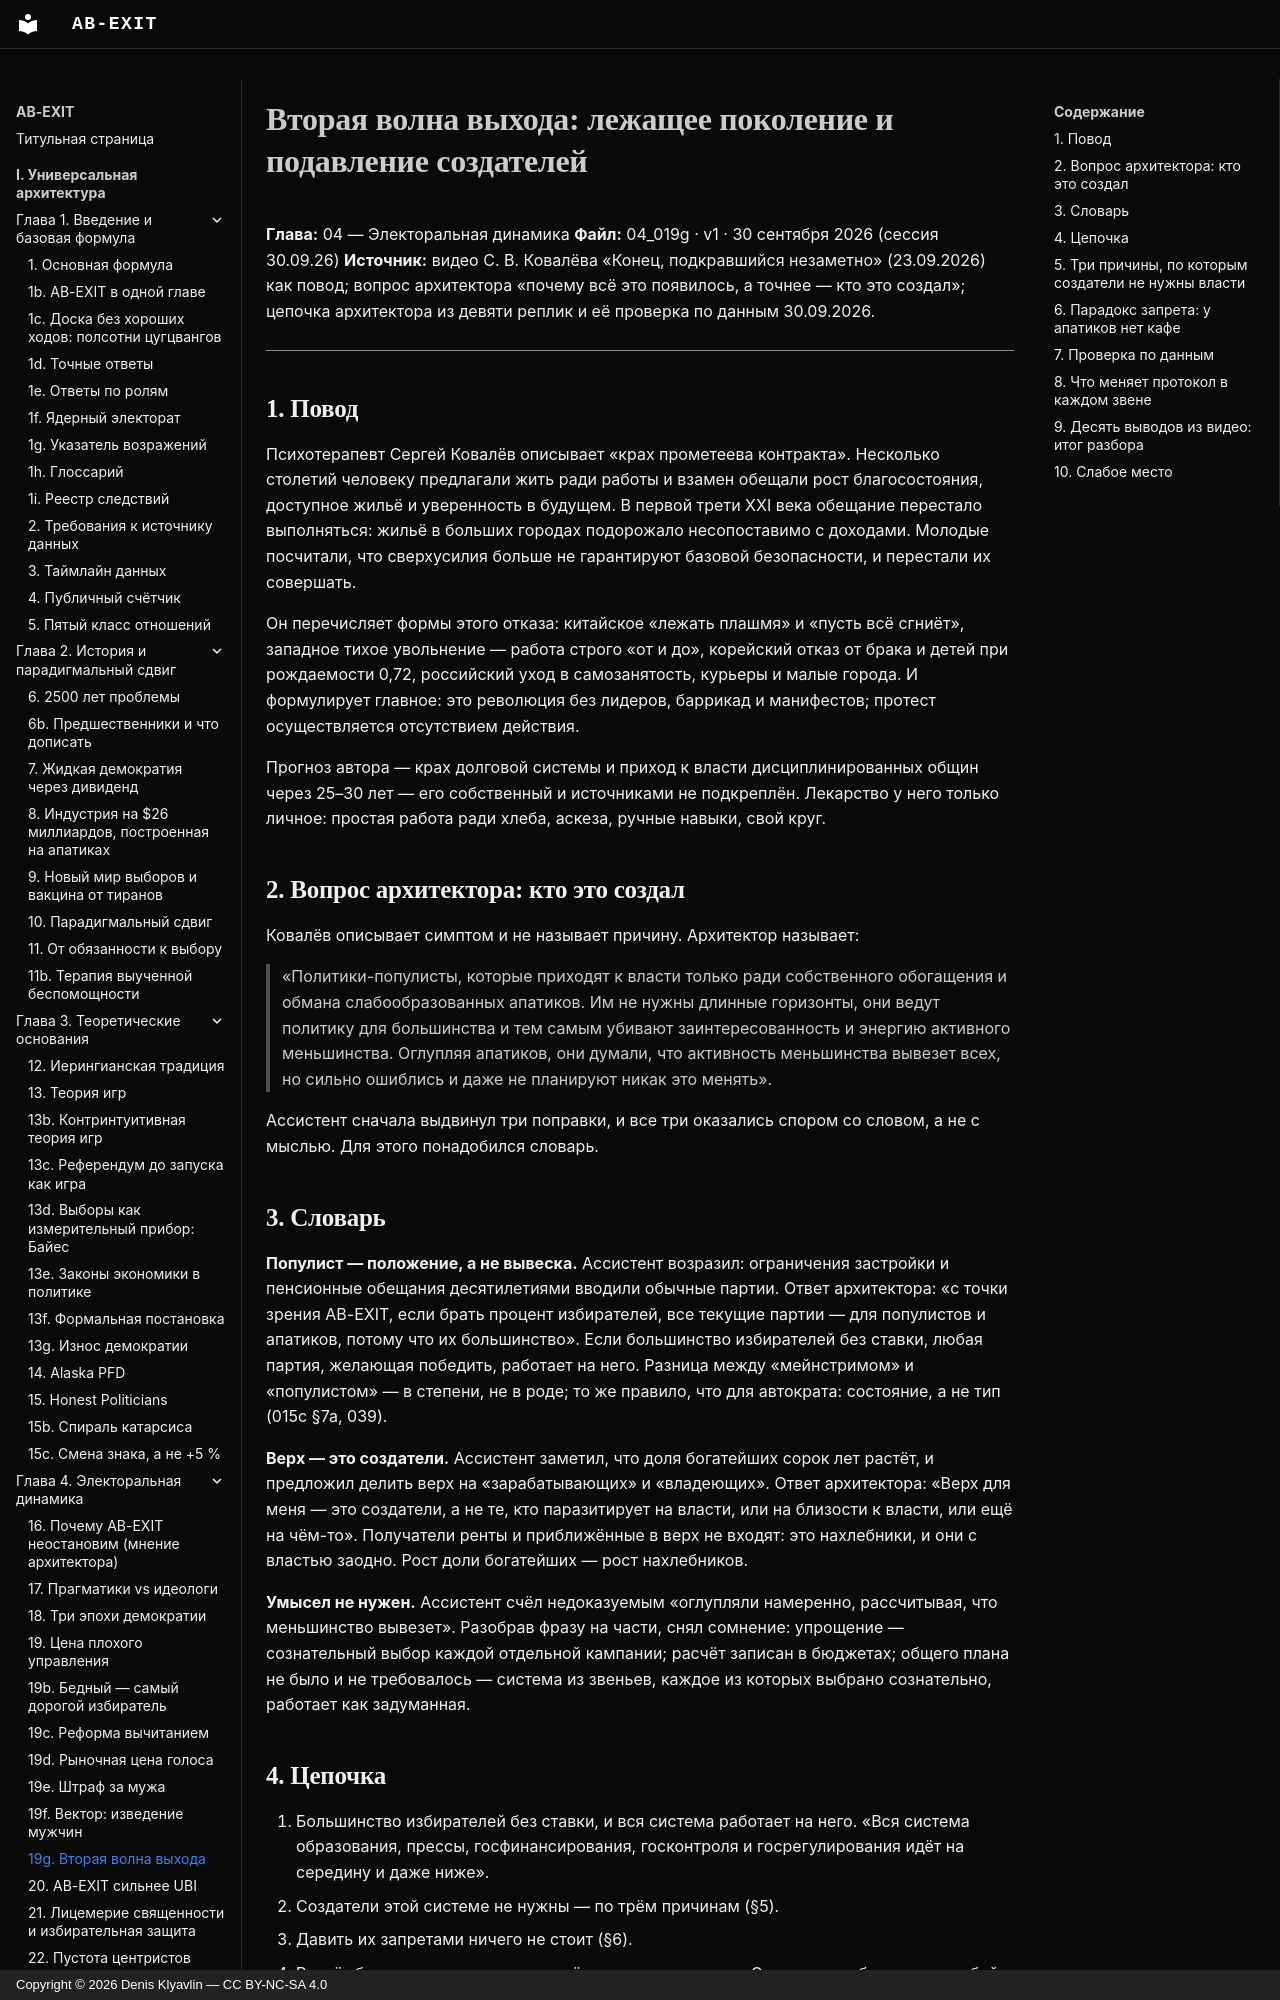

repository: Denis-Kliavlin/ab-exit · page: 04-electoral-dynamics/019g-second-wave-of-exit/index.html · generator: mkdocs · copyright: Copyright © 2026 Denis Klyavlin — CC BY-NC-SA 4.0

# Вторая волна выхода: лежащее поколение и подавление создателей

**Глава:** 04 — Электоральная динамика
**Файл:** 04_019g · v1 · 30 сентября 2026 (сессия 30.09.26)
**Источник:** видео С. В. Ковалёва «Конец, подкравшийся незаметно» (23.09.2026) как повод; вопрос архитектора «почему всё это появилось, а точнее — кто это создал»; цепочка архитектора из девяти реплик и её проверка по данным 30.09.2026.

---

## 1. Повод

Психотерапевт Сергей Ковалёв описывает «крах прометеева контракта». Несколько столетий человеку предлагали жить ради работы и взамен обещали рост благосостояния, доступное жильё и уверенность в будущем. В первой трети XXI века обещание перестало выполняться: жильё в больших городах подорожало несопоставимо с доходами. Молодые посчитали, что сверхусилия больше не гарантируют базовой безопасности, и перестали их совершать.

Он перечисляет формы этого отказа: китайское «лежать плашмя» и «пусть всё сгниёт», западное тихое увольнение — работа строго «от и до», корейский отказ от брака и детей при рождаемости 0,72, российский уход в самозанятость, курьеры и малые города. И формулирует главное: это революция без лидеров, баррикад и манифестов; протест осуществляется отсутствием действия.

Прогноз автора — крах долговой системы и приход к власти дисциплинированных общин через 25–30 лет — его собственный и источниками не подкреплён. Лекарство у него только личное: простая работа ради хлеба, аскеза, ручные навыки, свой круг.

## 2. Вопрос архитектора: кто это создал

Ковалёв описывает симптом и не называет причину. Архитектор называет:

> «Политики-популисты, которые приходят к власти только ради собственного обогащения и обмана слабообразованных апатиков. Им не нужны длинные горизонты, они ведут политику для большинства и тем самым убивают заинтересованность и энергию активного меньшинства. Оглупляя апатиков, они думали, что активность меньшинства вывезет всех, но сильно ошиблись и даже не планируют никак это менять».

Ассистент сначала выдвинул три поправки, и все три оказались спором со словом, а не с мыслью. Для этого понадобился словарь.

## 3. Словарь

**Популист — положение, а не вывеска.** Ассистент возразил: ограничения застройки и пенсионные обещания десятилетиями вводили обычные партии. Ответ архитектора: «с точки зрения AB-EXIT, если брать процент избирателей, все текущие партии — для популистов и апатиков, потому что их большинство». Если большинство избирателей без ставки, любая партия, желающая победить, работает на него. Разница между «мейнстримом» и «популистом» — в степени, не в роде; то же правило, что для автократа: состояние, а не тип (015c §7a, 039).

**Верх — это создатели.** Ассистент заметил, что доля богатейших сорок лет растёт, и предложил делить верх на «зарабатывающих» и «владеющих». Ответ архитектора: «Верх для меня — это создатели, а не те, кто паразитирует на власти, или на близости к власти, или ещё на чём-то». Получатели ренты и приближённые в верх не входят: это нахлебники, и они с властью заодно. Рост доли богатейших — рост нахлебников.

**Умысел не нужен.** Ассистент счёл недоказуемым «оглупляли намеренно, рассчитывая, что меньшинство вывезет». Разобрав фразу на части, снял сомнение: упрощение — сознательный выбор каждой отдельной кампании; расчёт записан в бюджетах; общего плана не было и не требовалось — система из звеньев, каждое из которых выбрано сознательно, работает как задуманная.
